Image classification data set "normalized_fracture_dataset" (Gyerzix/medai on GitHub). Class labels (2): fracture, normal.

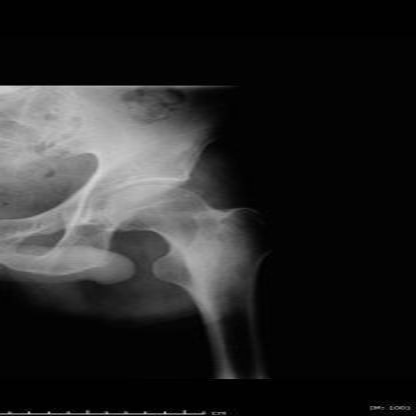
Label: normal

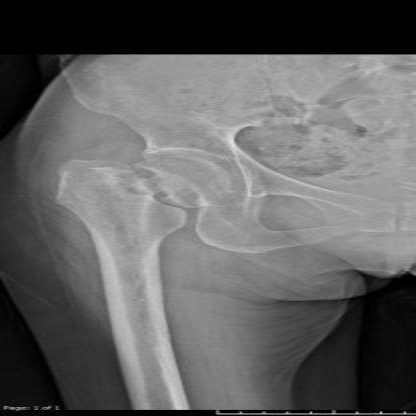
Label: fracture

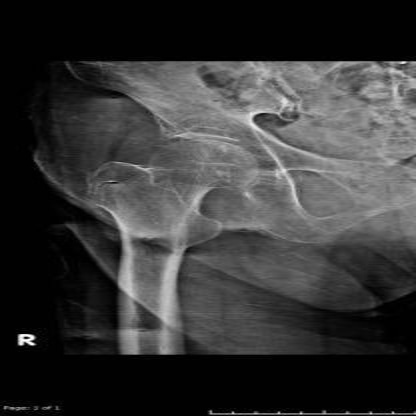
Label: normal

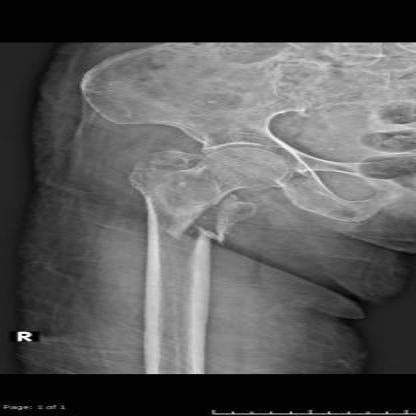
Label: fracture

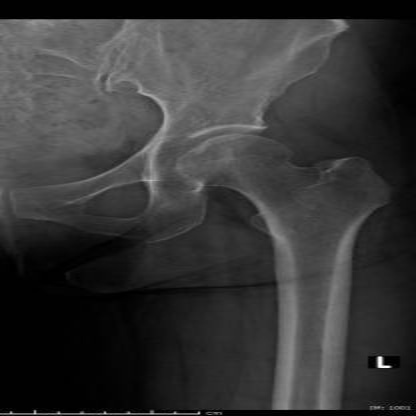
Label: normal

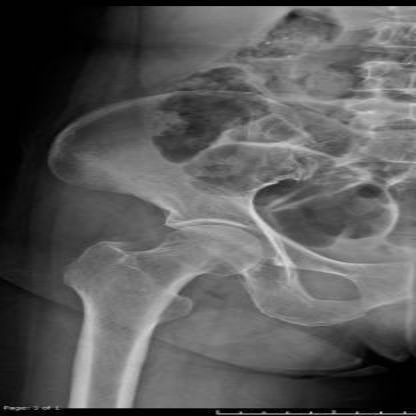
Label: normal
